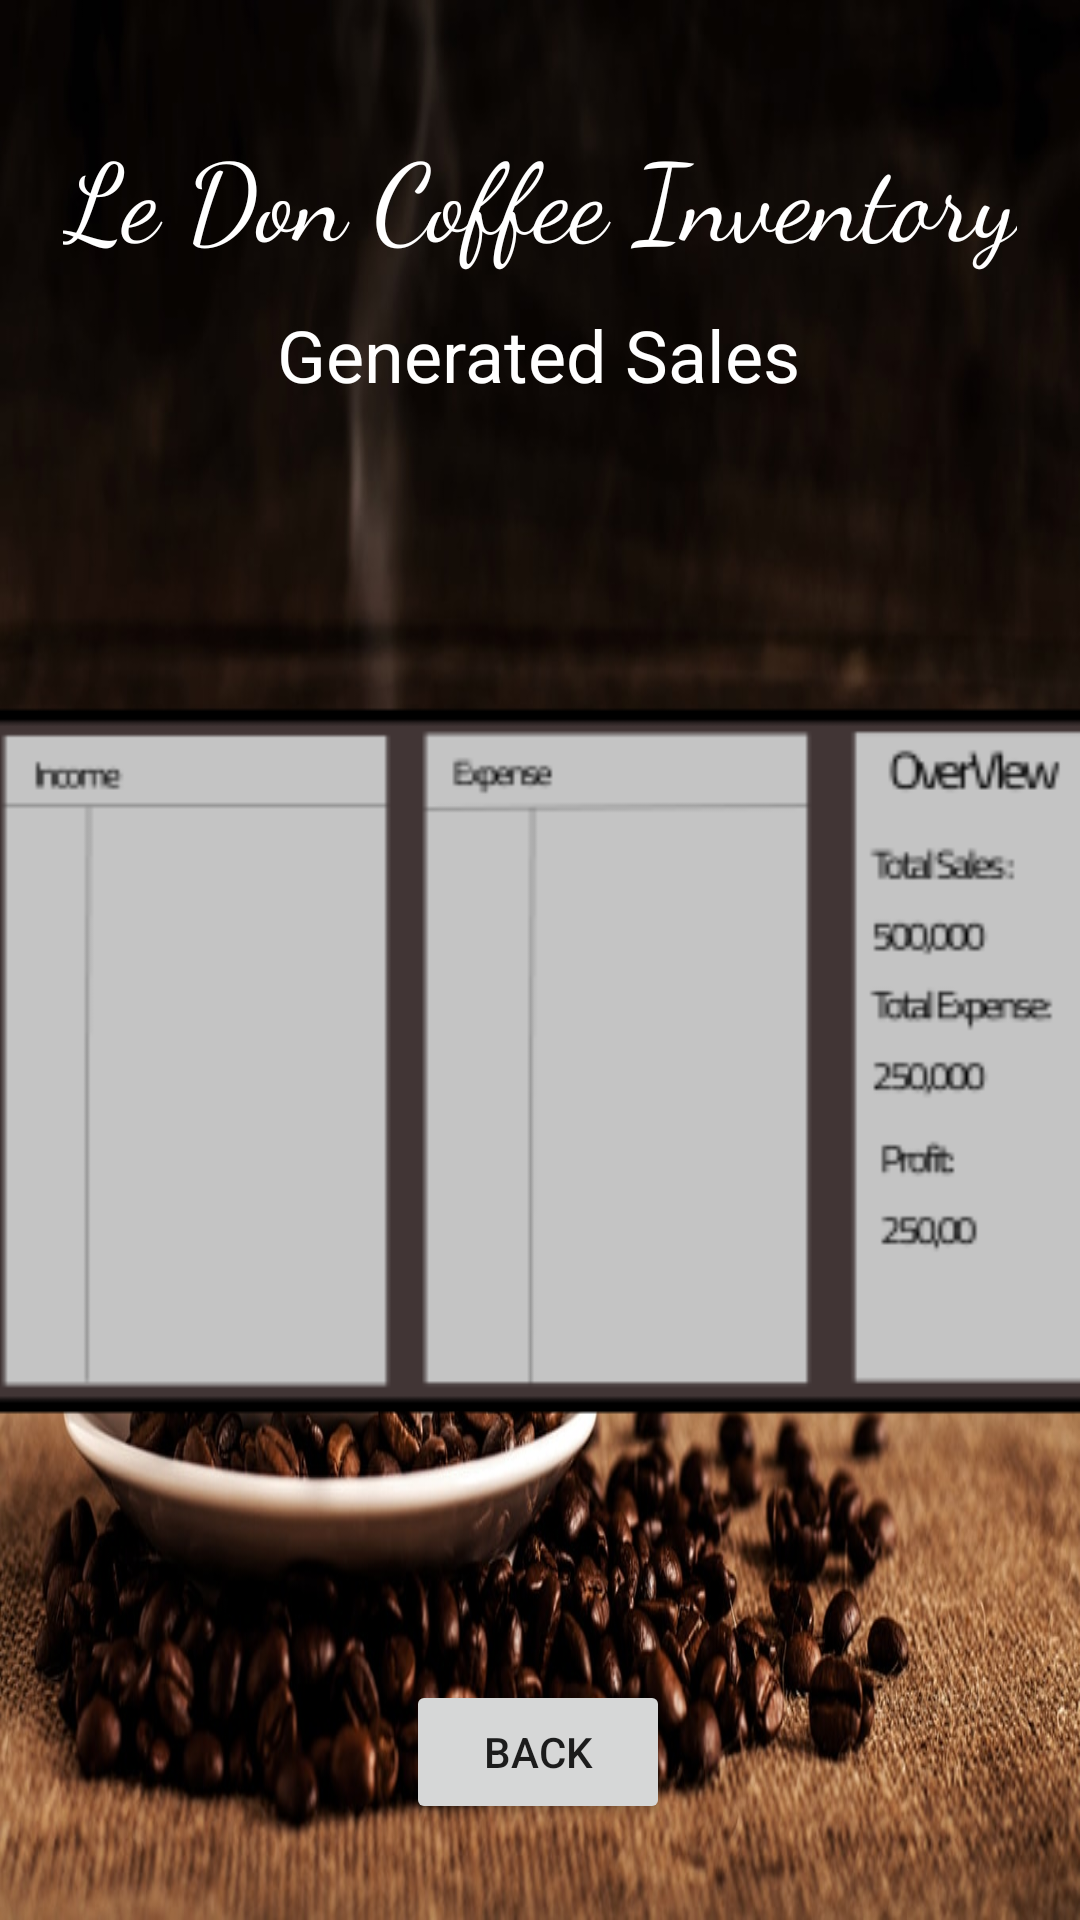

Android layout source for this screen:
<!-- AndroidManifest.xml: application theme Theme.AppCompat.Light.NoActionBar.FullScreen -->
<!-- res/layout/activity_view__generated_sales.xml -->
<?xml version="1.0" encoding="utf-8"?>
<androidx.constraintlayout.widget.ConstraintLayout xmlns:android="http://schemas.android.com/apk/res/android"
    xmlns:app="http://schemas.android.com/apk/res-auto"
    xmlns:tools="http://schemas.android.com/tools"
    android:layout_width="match_parent"
    android:layout_height="match_parent"
    tools:context=".common.View_GeneratedSales">

    <androidx.constraintlayout.widget.ConstraintLayout
        android:layout_width="match_parent"
        android:layout_height="match_parent"
        android:background="@drawable/loginbackground"
        tools:context=".common.View_Inventory"
        tools:layout_editor_absoluteX="0dp"
        tools:layout_editor_absoluteY="-36dp">

        <TextView
            android:id="@+id/loginTitle7"
            android:layout_width="wrap_content"
            android:layout_height="wrap_content"
            android:layout_marginTop="40dp"
            android:fontFamily="cursive"
            android:text="@string/logInTitle"
            android:textColor="#FFFFFF"
            android:textSize="36sp"
            app:layout_constraintEnd_toEndOf="parent"
            app:layout_constraintStart_toStartOf="parent"
            app:layout_constraintTop_toTopOf="parent" />

        <Button
            android:id="@+id/salesTrend_Back"
            android:layout_width="wrap_content"
            android:layout_height="wrap_content"
            android:layout_marginBottom="32dp"
            android:text="@string/backButton"
            app:layout_constraintBottom_toBottomOf="parent"
            app:layout_constraintEnd_toEndOf="parent"
            app:layout_constraintHorizontal_bias="0.498"
            app:layout_constraintStart_toStartOf="parent"
            tools:text="@string/backButton" />

        <TextView
            android:id="@+id/textView3"
            android:layout_width="wrap_content"
            android:layout_height="wrap_content"
            android:layout_marginTop="12dp"
            android:text="@string/generateButton"
            android:textAlignment="center"
            android:textColor="#FFFFFF"
            android:textSize="24sp"
            app:layout_constraintEnd_toEndOf="parent"
            app:layout_constraintHorizontal_bias="0.497"
            app:layout_constraintStart_toStartOf="parent"
            app:layout_constraintTop_toBottomOf="@+id/loginTitle7" />

        <ImageView
            android:id="@+id/imageView4"
            android:layout_width="406dp"
            android:layout_height="472dp"
            android:contentDescription="@string/addInventory"
            app:layout_constraintBottom_toTopOf="@+id/salesTrend_Back"
            app:layout_constraintEnd_toEndOf="parent"
            app:layout_constraintHorizontal_bias="0.4"
            app:layout_constraintStart_toStartOf="parent"
            app:layout_constraintTop_toBottomOf="@+id/textView3"
            app:layout_constraintVertical_bias="0.352"
            app:srcCompat="@mipmap/generatedsalespng_foreground" />


    </androidx.constraintlayout.widget.ConstraintLayout>
</androidx.constraintlayout.widget.ConstraintLayout>
<!-- resources referenced by this layout -->
<resources>
  <!-- drawable loginbackground: jpg bitmap (drawable, 127021 bytes) -->
  <!-- mipmap generatedsalespng_foreground: png bitmap (mipmap-hdpi, 2395 bytes) -->
  <string name="addInventory">Add Item</string>
  <string name="backButton">Back</string>
  <string name="generateButton">Generated Sales</string>
  <string name="logInTitle">Le Don Coffee Inventory</string>
  <style name="Theme.AppCompat.Light.NoActionBar.FullScreen" parent="@style/Theme.AppCompat.Light.NoActionBar">
          <item name="android:windowNoTitle">true</item>
          <item name="android:windowActionBar">false</item>
          <item name="android:windowFullscreen">true</item>
          <item name="android:windowContentOverlay">@null</item>
      </style>
</resources>
